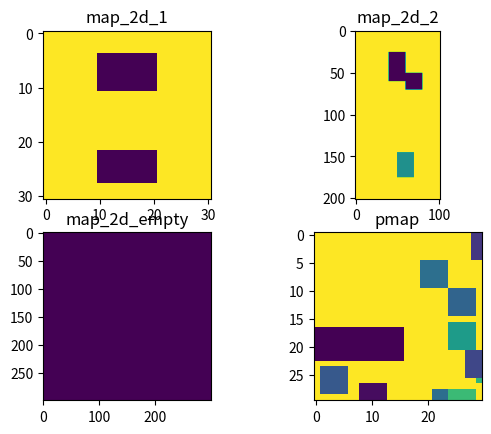

This figure's Python source:
import numpy as np
import matplotlib.pyplot as plt
from PIL import Image, ImageDraw

# task space map represented in numpy or image format
# thus can not directly use it
# must convert into continuous coordinate format

def map_2d_1():
    map = np.zeros([31, 31])
    map[22:28, 10:21] = 1
    map[4:11, 10:21] = 1
    return 1 - map

def map_2d_2():
    map = np.zeros([201, 101])
    map[145:175, 50:70] = 0.5
    map[50:70, 60:80] = 1
    map[25:60, 40:60] = 1
    return 1 - map

def map_2d_empty():
    map = np.zeros([300, 300])
    return 1 - map

def map_3d():
    map = np.ones((51,51,51))
    map[0:51, 25:51, 0:51] = 0
    return map

def map_3d_empty():
    map = np.ones((51,51,51))
    return map

def pmap():
    image_size = 30
    box_size = 4
    no_box = 10
    image = Image.new('RGB', (image_size, image_size))
    d = ImageDraw.Draw(image)

    np.random.seed(9)  # 9
    for i in range(no_box):
        xy = np.random.randint(image_size, size=2)
        rgb = np.random.randint(255, size=3)
        d.rectangle([xy[0], xy[1], xy[0] + box_size, xy[1] + box_size], fill=(rgb[0], rgb[1], rgb[2])) # add obstacle in loop
    d.rectangle([17, 0, 22, 15], fill=(255, 255, 255)) # add obstacle manually

    imgArray = np.array(image)

    map = np.zeros((imgArray.shape[1], imgArray.shape[0]))
    for i in range(imgArray.shape[0]):
        for j in range(imgArray.shape[1]):
            map[i][j] = (int(imgArray[i][j][0]) + int(imgArray[i][j][1]) + int(imgArray[i][j][2])) / (255 * 3)

    map = np.transpose(map)
    map = 1 - map

    return map

if __name__ == "__main__":
    
    fig, axs = plt.subplots(2, 2)

    axs[0, 0].imshow(map_2d_1())
    axs[0, 0].set_title(map_2d_1.__name__)

    axs[0, 1].imshow(map_2d_2())
    axs[0, 1].set_title(map_2d_2.__name__)

    axs[1, 0].imshow(map_2d_empty())
    axs[1, 0].set_title(map_2d_empty.__name__)

    axs[1, 1].imshow(pmap())
    axs[1, 1].set_title(pmap.__name__)

    plt.show()
